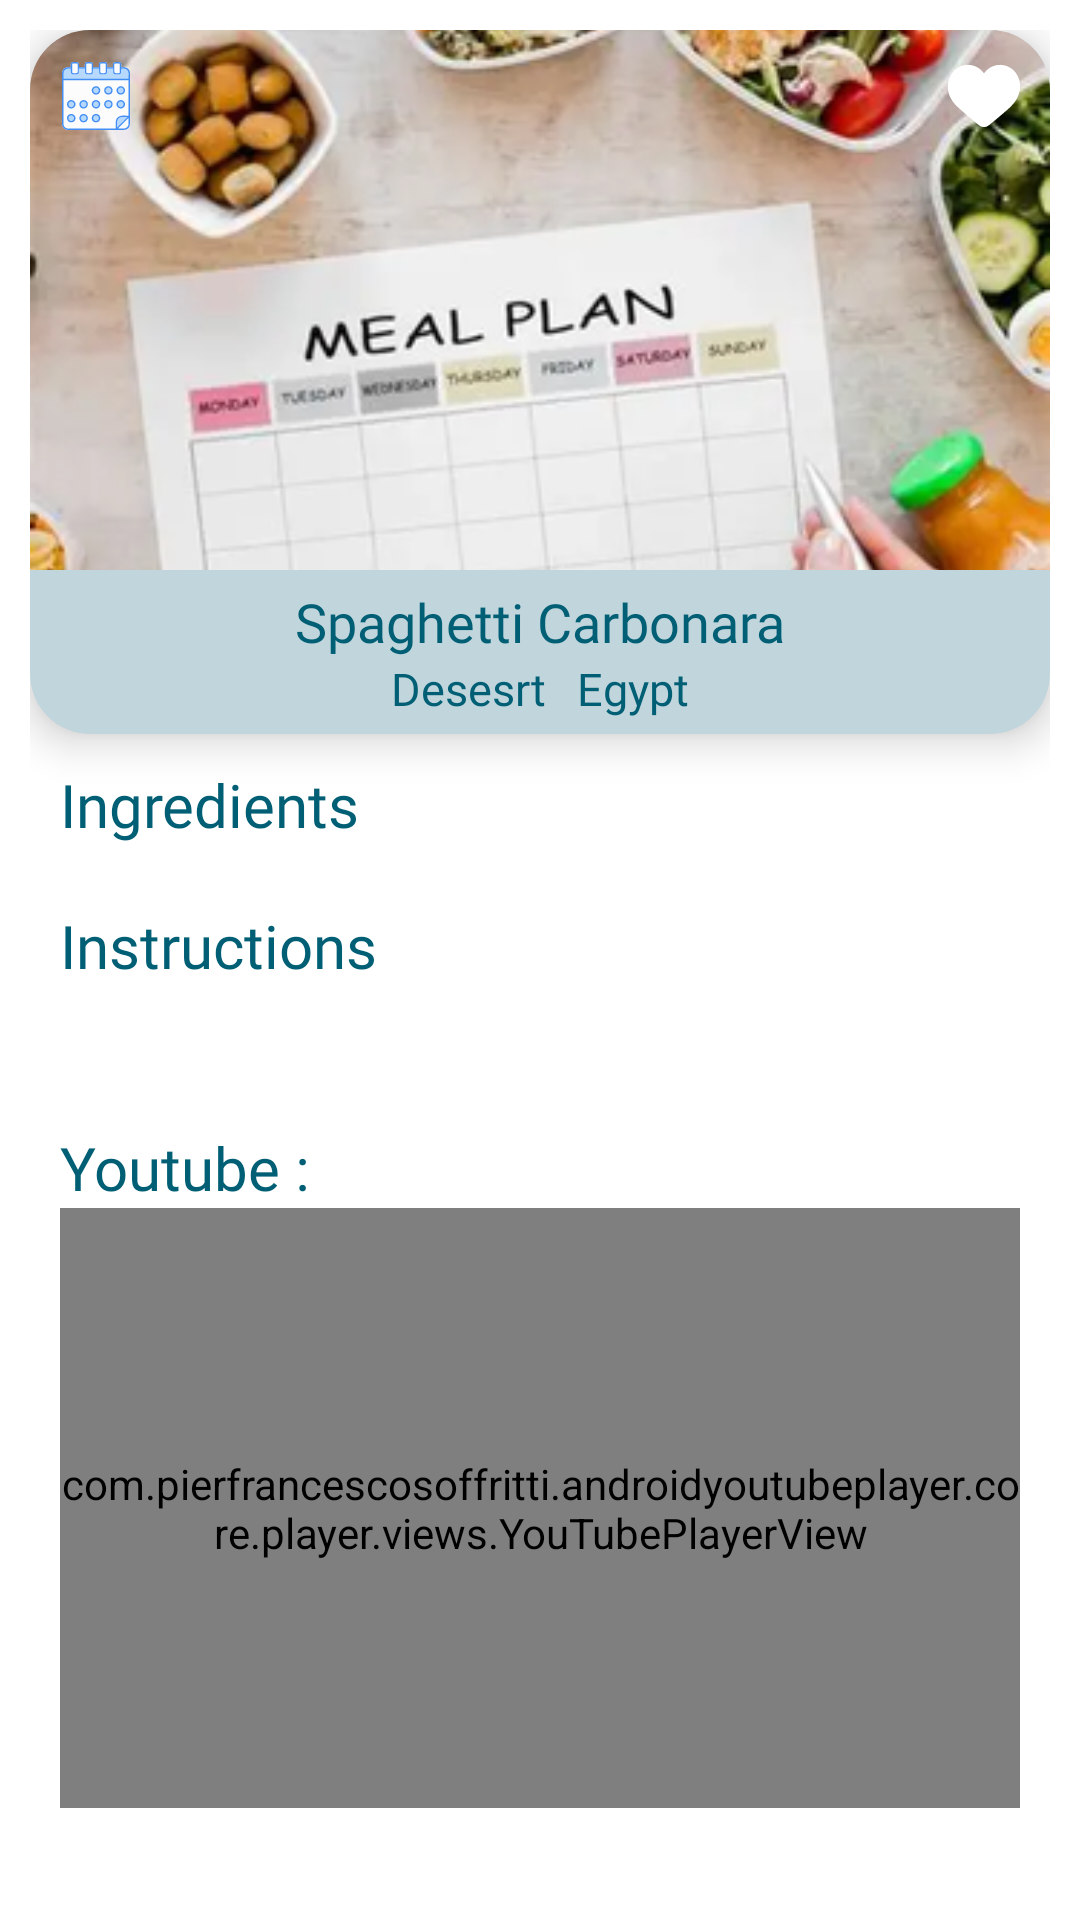

Produce the Android XML layout that renders to this screen, including the resource entries it uses.
<!-- AndroidManifest.xml: application theme Theme.YummyFoodPlanner -->
<!-- res/layout/fragment_meal_details.xml -->
<?xml version="1.0" encoding="utf-8"?>
<FrameLayout xmlns:android="http://schemas.android.com/apk/res/android"
    xmlns:app="http://schemas.android.com/apk/res-auto"
    xmlns:tools="http://schemas.android.com/tools"
    android:id="@+id/mealDetailsRoot"
    android:layout_width="match_parent"
    android:layout_height="match_parent"
    android:background="@color/white"
    tools:context=".presentation.meal.view.MealDetailsFragment">

    <ScrollView
        android:layout_width="match_parent"
        android:layout_height="match_parent">

        <androidx.constraintlayout.widget.ConstraintLayout
            android:layout_width="match_parent"
            android:layout_height="wrap_content"
            android:layout_margin="10dp"
            android:paddingBottom="20dp">

            <include
                android:id="@+id/mealDetailsCard"
                layout="@layout/meal_details_item"
                android:layout_width="match_parent"
                android:layout_height="0dp"
                app:layout_constraintEnd_toEndOf="parent"
                app:layout_constraintStart_toStartOf="parent"
                app:layout_constraintTop_toTopOf="parent" />

            <TextView
                android:id="@+id/tvIngredients"
                android:layout_width="wrap_content"
                android:layout_height="match_parent"
                android:layout_margin="10dp"
                android:fontFamily="@font/poppins_bold"
                android:text="@string/ingredients"
                android:textColor="@color/blue_primary"
                android:textSize="20sp"
                app:layout_constraintStart_toStartOf="parent"
                app:layout_constraintTop_toBottomOf="@id/mealDetailsCard" />

            <androidx.recyclerview.widget.RecyclerView
                android:id="@+id/ingredientsRecycler"
                android:layout_width="match_parent"
                android:layout_height="wrap_content"
                android:layout_marginVertical="10dp"
                android:orientation="horizontal"
                app:layoutManager="androidx.recyclerview.widget.LinearLayoutManager"
                app:layout_constraintEnd_toEndOf="parent"
                app:layout_constraintStart_toStartOf="parent"
                app:layout_constraintTop_toBottomOf="@id/tvIngredients"
                tools:listitem="@layout/ingredient_item" />

            <TextView
                android:id="@+id/tvInstructionsTitle"
                android:layout_width="wrap_content"
                android:layout_height="wrap_content"
                android:layout_margin="10dp"
                android:fontFamily="@font/poppins_bold"
                android:text="@string/instructions"
                android:textColor="@color/blue_primary"
                android:textSize="20sp"
                app:layout_constraintStart_toStartOf="parent"
                app:layout_constraintTop_toBottomOf="@id/ingredientsRecycler" />

            <TextView
                android:id="@+id/tvInstructions"
                android:layout_width="match_parent"
                android:layout_height="wrap_content"
                android:layout_margin="10dp"
                android:fontFamily="@font/poppins_regular"
                android:textColor="@color/blue_primary"
                android:textSize="20sp"
                app:layout_constraintEnd_toEndOf="parent"
                app:layout_constraintStart_toStartOf="parent"
                app:layout_constraintTop_toBottomOf="@id/tvInstructionsTitle"
                tools:text="Example" />

            <TextView
                android:id="@+id/tvYoutubeTitle"
                android:layout_width="wrap_content"
                android:layout_height="wrap_content"
                android:layout_margin="10dp"
                android:fontFamily="@font/poppins_bold"
                android:text="@string/youtube"
                android:textColor="@color/blue_primary"
                android:textSize="20sp"
                app:layout_constraintStart_toStartOf="parent"
                app:layout_constraintTop_toBottomOf="@id/tvInstructions" />

            <com.pierfrancescosoffritti.androidyoutubeplayer.core.player.views.YouTubePlayerView
                android:id="@+id/playerView"
                android:layout_width="match_parent"
                android:layout_height="200dp"
                android:layout_marginHorizontal="10dp"
                app:layout_constraintEnd_toEndOf="parent"
                app:layout_constraintStart_toStartOf="parent"
                app:layout_constraintTop_toBottomOf="@id/tvYoutubeTitle" />

        </androidx.constraintlayout.widget.ConstraintLayout>
    </ScrollView>

    <ProgressBar
        android:id="@+id/loadingMealDetails"
        android:layout_width="wrap_content"
        android:layout_height="wrap_content"
        android:layout_gravity="center"
        android:indeterminateTint="@color/logo_bg"
        android:visibility="gone" />

    <include
        android:id="@+id/noInternetLayoutMealDetails"
        layout="@layout/no_internet_layout"
        android:layout_width="match_parent"
        android:layout_height="match_parent"
        android:visibility="gone"
        app:layout_constraintBottom_toBottomOf="parent"
        app:layout_constraintEnd_toEndOf="parent"
        app:layout_constraintStart_toStartOf="parent"
        app:layout_constraintTop_toTopOf="parent" />

</FrameLayout>
<!-- res/layout/meal_details_item.xml (included above) -->
<com.google.android.material.card.MaterialCardView xmlns:android="http://schemas.android.com/apk/res/android"
    xmlns:app="http://schemas.android.com/apk/res-auto"
    xmlns:tools="http://schemas.android.com/tools"
    android:id="@+id/mealOfTheDayCard"
    android:layout_width="match_parent"
    android:layout_height="wrap_content"
    android:layout_margin="15dp"
    android:clickable="true"
    android:focusable="true"
    app:cardBackgroundColor="@color/logo_bg"
    app:cardCornerRadius="20dp"
    app:cardElevation="8dp"
    app:strokeWidth="0dp">

    <androidx.constraintlayout.widget.ConstraintLayout
        android:layout_width="match_parent"
        android:layout_height="wrap_content">

        <ImageView
            android:id="@+id/ivMealImageDetails"
            android:layout_width="match_parent"
            android:layout_height="180dp"
            android:contentDescription="@string/meal_image"
            android:scaleType="centerCrop"
            app:layout_constraintBottom_toTopOf="@id/tvMealNameDetails"
            app:layout_constraintEnd_toEndOf="parent"
            app:layout_constraintStart_toStartOf="parent"
            app:layout_constraintTop_toTopOf="parent"
            tools:src="@drawable/calender" />

        <ImageView
            android:id="@+id/icAddToFav"
            android:layout_width="wrap_content"
            android:layout_height="wrap_content"
            android:layout_margin="10dp"
            android:clickable="true"
            android:contentDescription="@string/add_to_favorite_icon"
            android:focusable="true"
            android:src="@drawable/ic_white_heart"
            app:layout_constraintEnd_toEndOf="parent"
            app:layout_constraintTop_toTopOf="parent" />

        <ImageView
            android:id="@+id/icAddToCalender"
            android:layout_width="wrap_content"
            android:layout_height="wrap_content"
            android:layout_margin="10dp"
            android:clickable="true"
            android:contentDescription="@string/add_to_favorite_icon"
            android:focusable="true"
            android:src="@drawable/ic_add_to_plan"
            app:layout_constraintStart_toStartOf="parent"
            app:layout_constraintTop_toTopOf="parent" />


        <TextView
            android:id="@+id/tvMealNameDetails"
            android:layout_width="wrap_content"
            android:layout_height="wrap_content"
            android:layout_marginTop="5dp"
            android:fontFamily="@font/poppins_bold"
            android:textColor="@color/blue_primary"
            android:textSize="18sp"
            app:layout_constraintEnd_toEndOf="parent"
            app:layout_constraintStart_toStartOf="parent"
            app:layout_constraintTop_toBottomOf="@id/ivMealImageDetails"
            tools:text="Spaghetti Carbonara" />

        <LinearLayout
            android:id="@+id/linear1"
            android:layout_width="match_parent"
            android:layout_height="wrap_content"
            android:layout_marginBottom="5dp"
            android:gravity="center"
            android:orientation="horizontal"
            app:layout_constraintBottom_toBottomOf="parent"
            app:layout_constraintEnd_toEndOf="parent"
            app:layout_constraintStart_toStartOf="parent"
            app:layout_constraintTop_toBottomOf="@id/tvMealNameDetails">


            <TextView
                android:id="@+id/tvMealCategory"
                android:layout_width="wrap_content"
                android:layout_height="wrap_content"
                android:layout_marginHorizontal="5dp"
                android:fontFamily="@font/poppins_semibold"
                android:textColor="@color/blue_primary"
                android:textSize="15sp"
                tools:text="Desesrt" />


            <TextView
                android:id="@+id/tvMealCountyr"
                android:layout_width="wrap_content"
                android:layout_height="wrap_content"
                android:layout_marginHorizontal="5dp"
                android:fontFamily="@font/poppins_semibold"
                android:textColor="@color/blue_primary"
                android:textSize="15sp"
                tools:text="Egypt" />

        </LinearLayout>
    </androidx.constraintlayout.widget.ConstraintLayout>
</com.google.android.material.card.MaterialCardView>
<!-- res/layout/ingredient_item.xml (included above) -->
<?xml version="1.0" encoding="utf-8"?>
<androidx.cardview.widget.CardView xmlns:android="http://schemas.android.com/apk/res/android"
    xmlns:app="http://schemas.android.com/apk/res-auto"
    xmlns:tools="http://schemas.android.com/tools"
    android:layout_width="wrap_content"
    android:layout_height="wrap_content"
    android:layout_margin="5dp"
    android:clickable="true"
    android:focusable="true"
    app:cardBackgroundColor="@color/logo_bg"
    app:cardCornerRadius="20dp"
    app:cardElevation="8dp"
    app:strokeWidth="0dp">

    <LinearLayout
        android:id="@+id/ingredientItem"
        android:layout_width="120dp"
        android:layout_height="wrap_content"
        android:layout_margin="10dp"
        android:gravity="center"
        android:orientation="vertical">

        <ImageView
            android:id="@+id/ingredientImage"
            android:layout_width="70dp"
            android:layout_height="70dp"
            android:layout_marginBottom="5dp"
            android:contentDescription="@string/ingredient_image"
            android:scaleType="fitCenter"
            tools:src="@drawable/calender" />

        <TextView
            android:id="@+id/ingredientName"
            android:layout_width="wrap_content"
            android:layout_height="wrap_content"
            android:fontFamily="@font/poppins_semibold"
            android:maxLines="1"
            android:textColor="@color/blue_primary"
            android:textSize="13sp"
            tools:text="Water" />


        <TextView
            android:id="@+id/ingredientMeasure"
            android:layout_width="wrap_content"
            android:layout_height="wrap_content"
            android:ellipsize="end"
            android:fontFamily="@font/poppins_semibold"
            android:maxLines="1"
            android:textColor="@color/blue_primary"
            android:textSize="12sp"
            tools:text="1/2 cup" />

    </LinearLayout>
</androidx.cardview.widget.CardView>
<!-- res/layout/no_internet_layout.xml (included above) -->
<?xml version="1.0" encoding="utf-8"?>
<androidx.constraintlayout.widget.ConstraintLayout
    xmlns:android="http://schemas.android.com/apk/res/android"
    xmlns:app="http://schemas.android.com/apk/res-auto"
    android:layout_width="match_parent"
    android:layout_height="match_parent"
    android:background="@color/white">

    <com.airbnb.lottie.LottieAnimationView
        android:id="@+id/noInternetAnimation"
        android:layout_width="250dp"
        android:layout_height="250dp"
        app:lottie_rawRes="@raw/no_internet"
        app:lottie_autoPlay="true"
        app:lottie_loop="true"
        android:layout_marginTop="180dp"
        app:layout_constraintTop_toTopOf="parent"
        app:layout_constraintStart_toStartOf="parent"
        app:layout_constraintEnd_toEndOf="parent"/>

    <TextView
        android:id="@+id/noInternetText"
        android:layout_width="wrap_content"
        android:layout_height="wrap_content"
        android:text="@string/no_internet_connection"
        android:textSize="18sp"
        android:fontFamily="@font/poppins_semibold"
        android:textColor="@color/blue_primary"
        android:layout_marginTop="16dp"
        app:layout_constraintTop_toBottomOf="@id/noInternetAnimation"
        app:layout_constraintStart_toStartOf="parent"
        app:layout_constraintEnd_toEndOf="parent"/>

    <TextView
        android:id="@+id/noInternetSubText"
        android:layout_width="wrap_content"
        android:layout_height="wrap_content"
        android:text="@string/please_check_your_connection"
        android:textSize="14sp"
        android:fontFamily="@font/poppins_regular"
        android:textColor="@color/blue_primary"
        android:layout_marginTop="5dp"
        app:layout_constraintTop_toBottomOf="@id/noInternetText"
        app:layout_constraintStart_toStartOf="parent"
        app:layout_constraintEnd_toEndOf="parent"/>

    <androidx.appcompat.widget.AppCompatButton
        android:id="@+id/retryButton"
        android:layout_width="wrap_content"
        android:layout_height="45dp"
        android:layout_marginTop="20dp"
        android:background="@drawable/shape_guest_button"
        android:fontFamily="@font/poppins_bold"
        android:paddingHorizontal="40dp"
        android:text="@string/retry"
        android:textAllCaps="false"
        android:textColor="@color/blue_dark"
        android:textSize="18sp"
        app:layout_constraintTop_toBottomOf="@id/noInternetSubText"
        app:layout_constraintStart_toStartOf="parent"
        app:layout_constraintEnd_toEndOf="parent"/>

</androidx.constraintlayout.widget.ConstraintLayout>
<!-- resources referenced by this layout -->
<resources>
  <color name="blue_dark">#00404E</color>
  <color name="blue_primary">#005F74</color>
  <color name="logo_bg">#C0D5DC</color>
  <color name="white">#FFFFFFFF</color>
  <!-- drawable calender: webp bitmap (drawable-hdpi, 46200 bytes) -->
  <!-- drawable ic_add_to_plan: vector/xml drawable (drawable, 27759 chars, omitted) -->
  <!-- drawable ic_white_heart: vector/xml drawable (drawable, 2457 chars, omitted) -->
  <!-- drawable shape_guest_button (drawable) -->
  <?xml version="1.0" encoding="utf-8"?>
  <shape xmlns:android="http://schemas.android.com/apk/res/android">
  
      <stroke
          android:width="1dp"
          android:color="@color/logo_bg"
          android:dashWidth="3dp"
          android:dashGap="4dp" />
  
      <solid android:color="@android:color/transparent" />
  
      <corners android:radius="12dp" />
  </shape>
  <string name="add_to_favorite_icon">add to favorite icon</string>
  <string name="ingredient_image">ingredient image</string>
  <string name="ingredients">Ingredients</string>
  <string name="instructions">Instructions</string>
  <string name="meal_image">mealUiModel image</string>
  <string name="no_internet_connection">No Internet Connection</string>
  <string name="please_check_your_connection">Please check your connection</string>
  <string name="retry">Retry</string>
  <string name="youtube">Youtube :</string>
  <style name="Theme.YummyFoodPlanner" parent="Base.Theme.YummyFoodPlanner" />
  <style name="Base.Theme.YummyFoodPlanner" parent="Theme.Material3.DayNight.NoActionBar">
          
          
      </style>
</resources>
